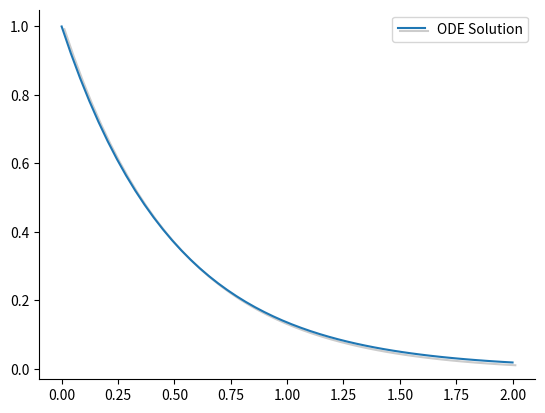
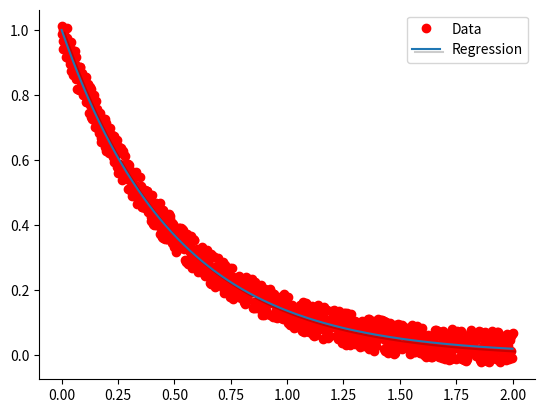
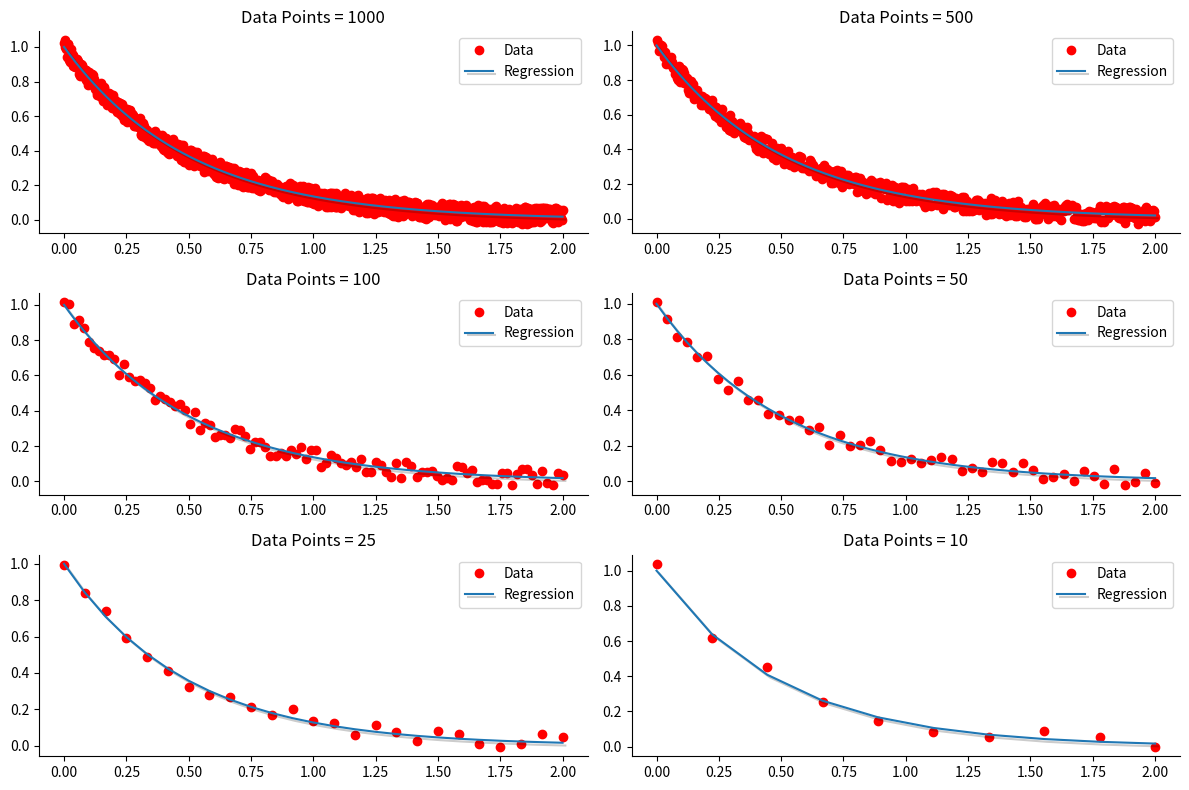
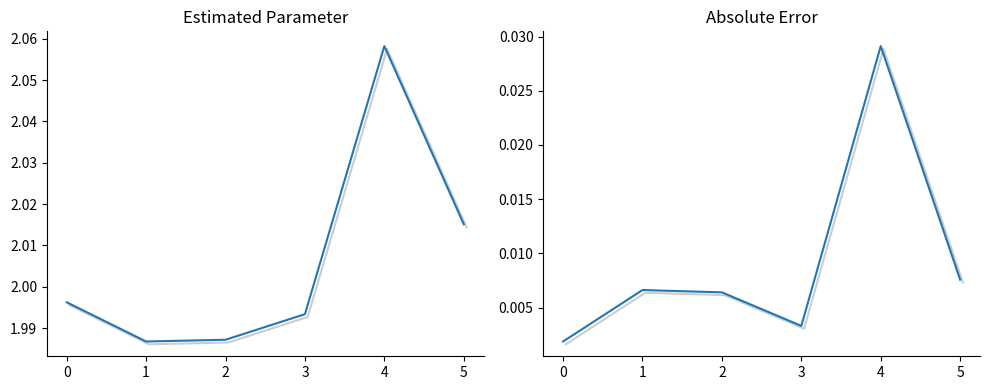
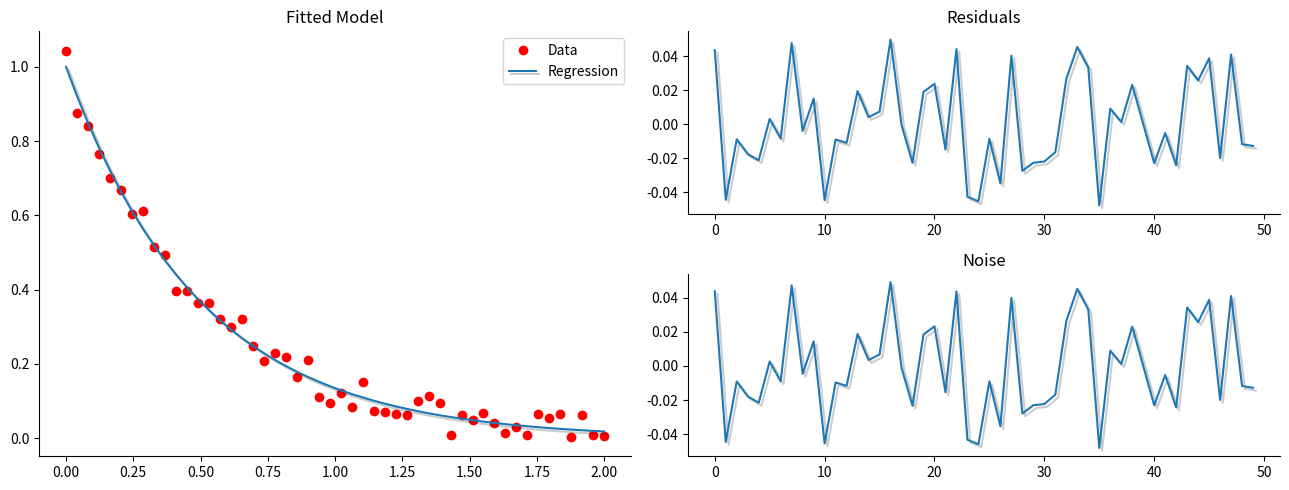
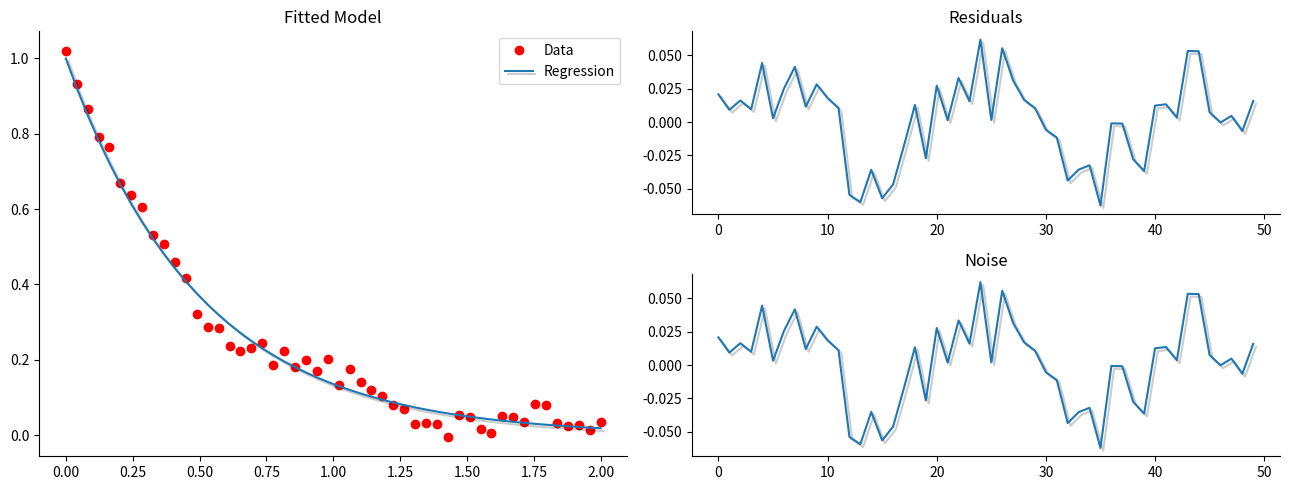
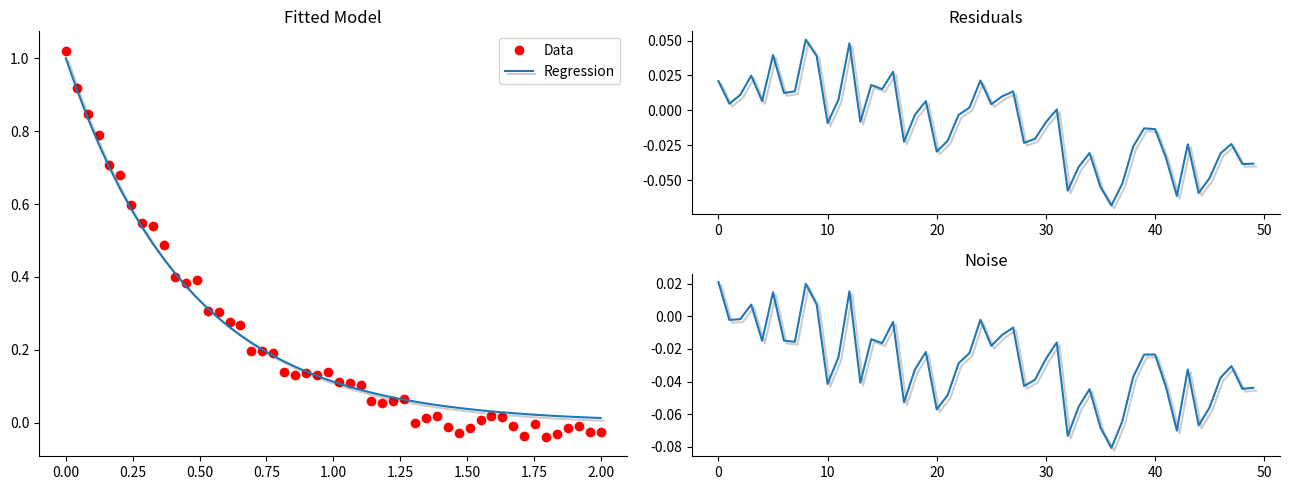

Reproduce these figures in Python, in order.
# -*- coding: utf-8 -*-
"""

[redacted]
From:

-Parameter estimation of differential equation models-

"""

###############################################################################
#                          Libraries to use  
###############################################################################

import numpy as np
import matplotlib.pyplot as plt
import matplotlib.patheffects as path_effects

from scipy.integrate import odeint
from scipy.optimize import curve_fit
from matplotlib.gridspec import GridSpec

###############################################################################
#                    General plot functions 
###############################################################################

#Elimates the left and top lines and ticks in a matplotlib plot 
def PlotStyle(Axes,Title):
    
    Axes.spines['top'].set_visible(False)
    Axes.spines['right'].set_visible(False)
    Axes.spines['bottom'].set_visible(True)
    Axes.spines['left'].set_visible(True)
    Axes.set_title(Title)

###############################################################################
#                    Global definitions of the model  
###############################################################################

kc=2 #Radioactive decay constant
C0=1 #Initial condition of the model 

###############################################################################
#                                 ODE solver  
###############################################################################

#Numpy array that contains the integration times 
SolverTime=np.linspace(0,2)

def ODE(C,t):
    
    return -kc*C

#Solution of the model 
ModelSolution=odeint(ODE,C0,SolverTime)

plt.figure(1)

plt.plot(SolverTime,ModelSolution,label='ODE Solution',path_effects=[path_effects.SimpleLineShadow(alpha=0.2,rho=0.2),
                       path_effects.Normal()])
ax=plt.gca()
ax.legend(loc=0)
PlotStyle(ax,'')


###############################################################################
#                          ODE fitting functions
###############################################################################

#General function to solve the ODE model 
def GeneralSolver(t,k,C0):
    
    localK=k
    localC0=C0
    
    def ODEModel(C,t):
    
        return -localK*C

    sol=odeint(ODEModel,localC0,t)
    
    return sol[:,0]

#Solves the ODE model using the initial condition provided above
def ODESolution(t,k):
    
    return GeneralSolver(t,k,C0)

#Element wise sum of two iterables of the same size, name makes reference to the output rather than the process
def MakeNoisyData(Data,Noise):
    
    return [val+cal for val,cal in zip(Data,Noise)]

###############################################################################
#                         ODE fitting visualization  
###############################################################################

#Solving the ODE model 
t_vals=np.linspace(0,2,num=1000)
solution=ODESolution(t_vals,kc)

#Making some simulated data to perform regression 
WhiteNoise=[np.random.uniform(low=-1,high=1)/20 for val in solution]
WhiteSignal=MakeNoisyData(solution,WhiteNoise)
Kp=curve_fit(ODESolution,t_vals,WhiteSignal)[0][0]

#Parameter estimation 
fitSolution=ODESolution(t_vals,Kp)

plt.figure(2)

plt.plot(t_vals,WhiteSignal,'ro',label='Data')
plt.plot(t_vals,fitSolution,label='Regression',path_effects=[path_effects.SimpleLineShadow(alpha=0.2,rho=0.2),
                       path_effects.Normal()])
ax=plt.gca()
ax.legend(loc=0)
PlotStyle(ax,'')


###############################################################################
#                             Data size impact  
###############################################################################

#Data size lenghts to test 
nums=[1000,500,100,50,25,10]

#Library of ODE solutions 
t_lib=[np.linspace(0,2,num=val) for val in nums]
sol_lib=[ODESolution(clib,kc) for clib in t_lib]

#Library of simulated data 
noises=[[np.random.uniform(low=-1,high=1)/20 for val in sol] for sol in sol_lib]
signal=[MakeNoisyData(sol,nos) for sol,nos in zip(sol_lib,noises)]

#Parameter estimation an performance evaluation 
params=[curve_fit(ODESolution,times,signals)[0][0] for times,signals in zip(t_lib,signal)] 
solutions=[ODESolution(times,kS) for times,kS in zip(t_lib,params)]

paramError=[abs(val-kc)/kc for val in params]

###############################################################################
#                    Data size impact visualization 
###############################################################################

axs=[(i,j) for i in range(3) for j in range(2)]
fig0,axes=plt.subplots(3,2,figsize=(12,8))

for k in range(len(nums)):
    
    axes[axs[k]].plot(t_lib[k],signal[k],'or',label='Data')
    axes[axs[k]].plot(t_lib[k],solutions[k],label='Regression',path_effects=[path_effects.SimpleLineShadow(alpha=0.2,rho=0.2),
                       path_effects.Normal()])
    axes[axs[k]].legend(loc=0)
    
    title='Data Points = '+str(len(signal[k]))
    
    PlotStyle(axes[axs[k]],title)

plt.tight_layout()

fig1,axs=plt.subplots(1,2,figsize=(10,4))

axs[0].plot(params,path_effects=[path_effects.SimpleLineShadow(alpha=0.2,rho=0.2),
                       path_effects.Normal()])
PlotStyle(axs[0],'Estimated Parameter')

axs[1].plot(paramError,path_effects=[path_effects.SimpleLineShadow(alpha=0.2,rho=0.2),
                       path_effects.Normal()])
PlotStyle(axs[1],'Absolute Error')

plt.tight_layout()

###############################################################################
#                   Data generation for residuals analysis  
###############################################################################

#ODE solution 
t_data=np.linspace(0,2)
sol=ODESolution(t_data,kc)

#Generating noise data with mixed signals 
WhiteNoise=[np.random.uniform(low=-1,high=1)/20 for val in sol]
PeriodicNoise=[np.random.uniform(low=-1,high=1)/30+np.sin(val/np.pi)/30 for val in range(len(t_data))]
LinearNoise=[np.random.uniform(low=-1,high=1)/30-0.04*(val/30) for val in range(len(t_data))]

###############################################################################
#                            Residuals analysis 
###############################################################################

WhiteSignal=MakeNoisyData(sol,WhiteNoise)
PeriodicSignal=MakeNoisyData(sol,PeriodicNoise)
LinearSignal=MakeNoisyData(sol,LinearNoise)

paramWhite=curve_fit(ODESolution,t_data,WhiteSignal)
paramPeriodic=curve_fit(ODESolution,t_data,PeriodicSignal)
paramLinear=curve_fit(ODESolution,t_data,LinearSignal)

fitSolutionWhite=ODESolution(t_data,paramWhite[0][0])
fitSolutionPeriodic=ODESolution(t_data,paramPeriodic[0][0])
fitSolutionLinear=ODESolution(t_data,paramLinear[0][0])

residualsWhite=[val-cal for val,cal in zip(WhiteSignal,fitSolutionWhite)]
residualsPeriodic=[val-cal for val,cal in zip(PeriodicSignal,fitSolutionPeriodic)]
residualsLinear=[val-cal for val,cal in zip(LinearSignal,fitSolutionLinear)]

###############################################################################
#                    Residual analysis visualization 
###############################################################################

def ResidualsPlot(Figure,Time,Signal,FitSolution,Residuals,Noise):
    
    cFig=Figure
    gridSp=GridSpec(2,2)
    
    ax1=cFig.add_subplot(gridSp[:,0])
    ax2=cFig.add_subplot(gridSp[0,1])
    ax3=cFig.add_subplot(gridSp[1,1])
    
    ax1.plot(Time,Signal,'ro',label='Data')
    ax1.plot(Time,FitSolution,label='Regression',path_effects=[path_effects.SimpleLineShadow(alpha=0.2,rho=0.2),
                       path_effects.Normal()])
    ax1.legend(loc=0)
    PlotStyle(ax1,'Fitted Model')
    
    ax2.plot(Residuals,path_effects=[path_effects.SimpleLineShadow(alpha=0.2,rho=0.2),
                       path_effects.Normal()])
    PlotStyle(ax2,'Residuals')
    
    ax3.plot(Noise,path_effects=[path_effects.SimpleLineShadow(alpha=0.2,rho=0.2),
                       path_effects.Normal()])
    PlotStyle(ax3,'Noise')
    
    plt.tight_layout()


fig2=plt.figure(5,figsize=(13,5))

ResidualsPlot(fig2,t_data,WhiteSignal,fitSolutionWhite,residualsWhite,WhiteNoise)

fig3=plt.figure(6,figsize=(13,5))

ResidualsPlot(fig3,t_data,PeriodicSignal,fitSolutionPeriodic,residualsPeriodic,PeriodicNoise)

fig4=plt.figure(7,figsize=(13,5))

ResidualsPlot(fig4,t_data,LinearSignal,fitSolutionLinear,residualsLinear,LinearNoise)
